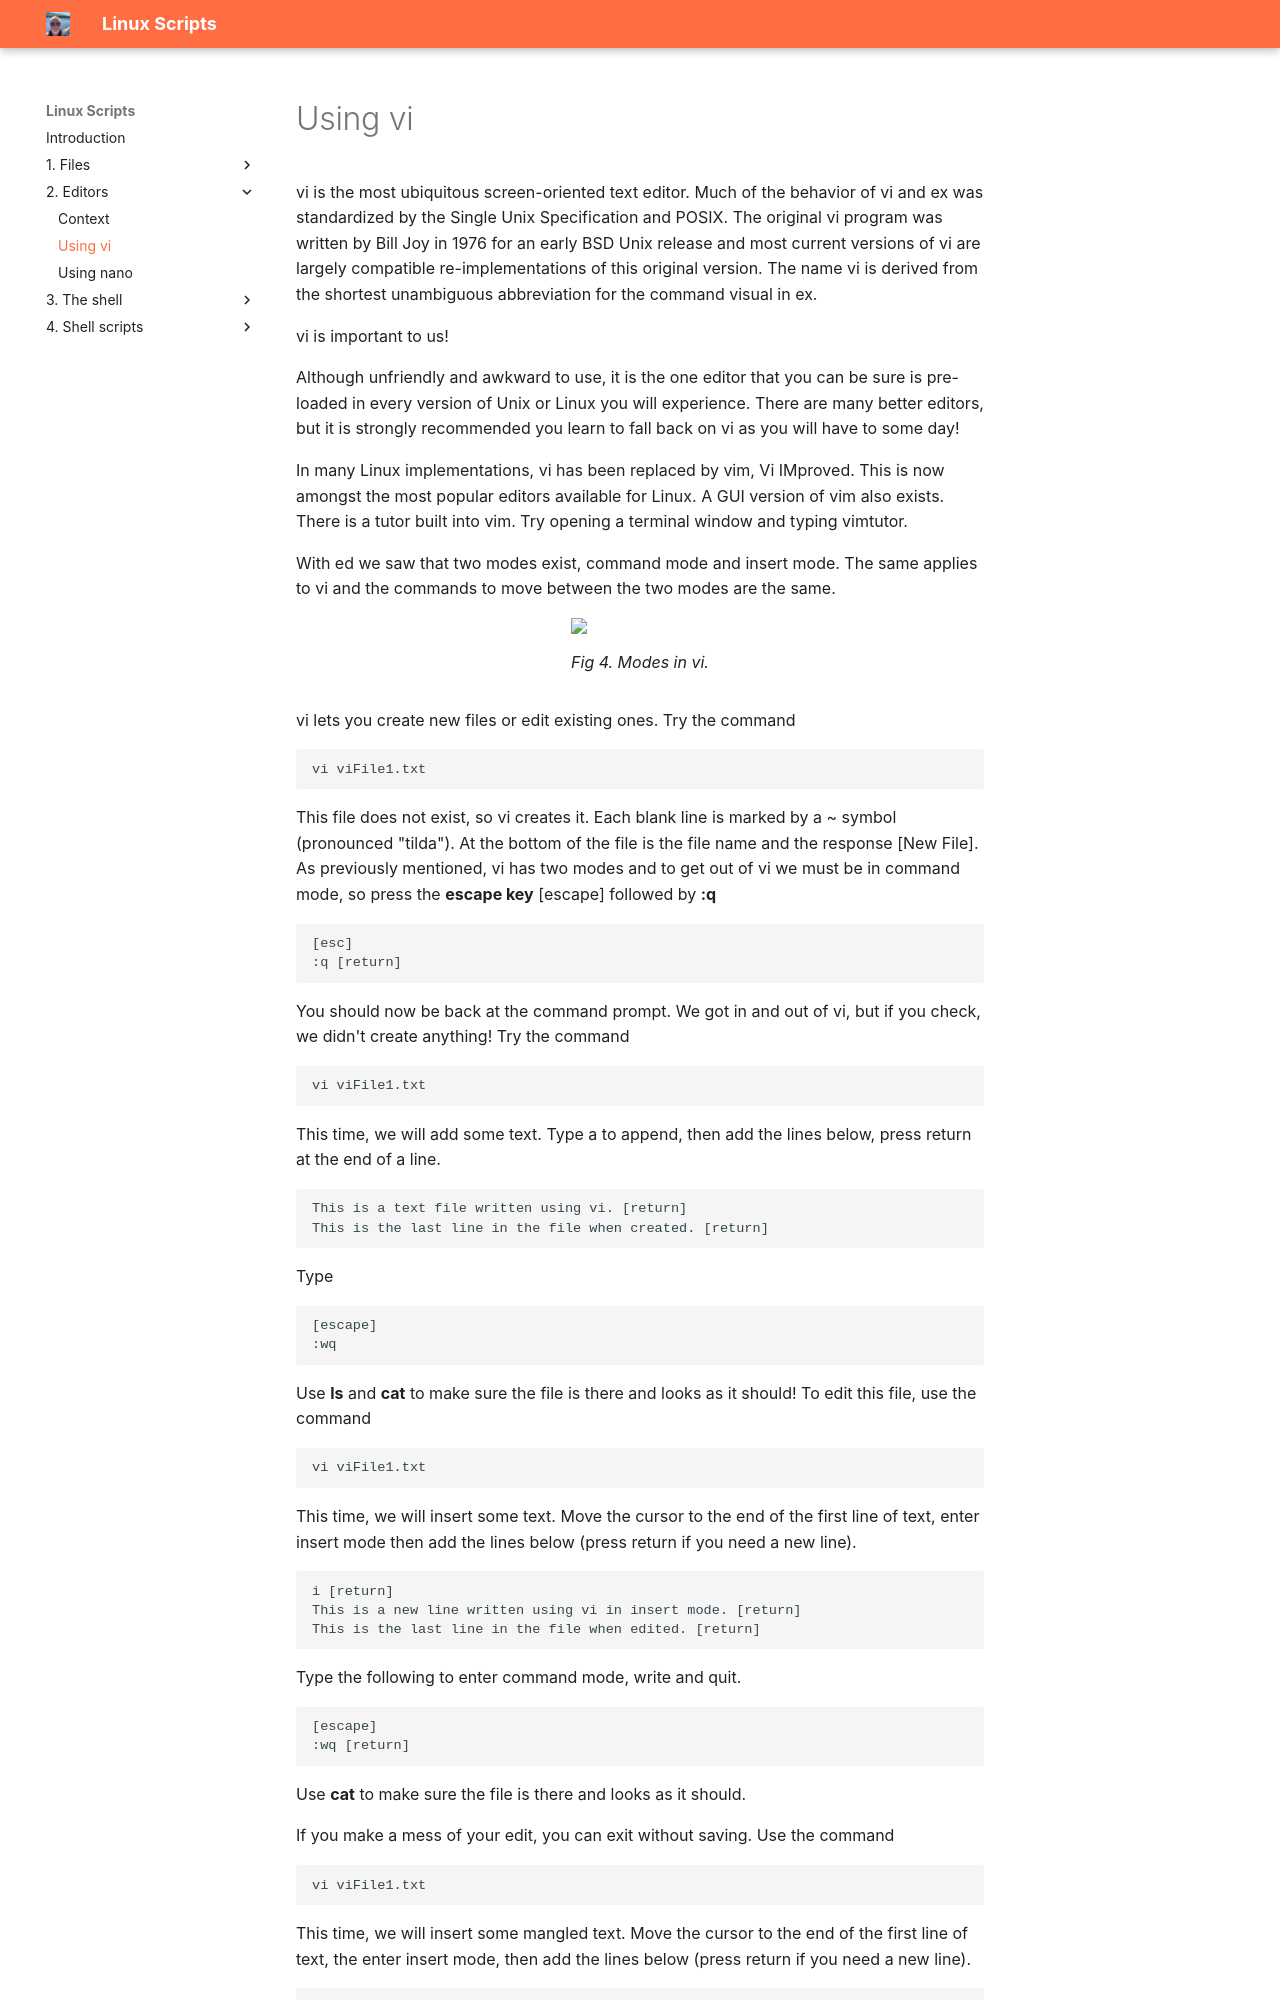

repository: JOR-Donegal/LinuxScripts26 · page: 2. Editors/b/index.html · generator: mkdocs

# Using vi

vi is the most ubiquitous screen-oriented text editor. Much of the behavior of vi and ex was standardized by the Single Unix Specification and POSIX. The original vi program was written by Bill Joy in 1976 for an early BSD Unix release and most current versions of vi are largely compatible re-implementations of this original version. The name vi is derived from the shortest unambiguous abbreviation for the command visual in ex.

vi is important to us!

Although unfriendly and awkward to use, it is the one editor that you can be sure is pre-loaded in every version of Unix or Linux you will experience. There are many better editors, but it is strongly recommended you learn to fall back on vi as you will have to some day!

In many Linux implementations, vi has been replaced by vim, Vi IMproved. This is now amongst the most popular editors available for Linux. A GUI version of vim also exists. There is a tutor built into vim. Try opening a terminal window and typing vimtutor.

With ed we saw that two modes exist, command mode and insert mode. The same applies to vi and the commands to move between the two modes are the same.

<figure>
<img src = "https://jor-donegal.github.io/LinuxScripts26/images/fig4.jpg">
<figcaption>Fig 4. Modes in vi.</figcaption>
</figure>

vi lets you create new files or edit existing ones. Try the command

````linux
vi viFile1.txt
````

This file does not exist, so vi creates it. Each blank line is marked by a ~ symbol (pronounced "tilda"). At the bottom of the file is the file name and the response [New File]. As previously mentioned, vi has two modes and to get out of vi we must be in command mode, so press the __escape key__ [escape] followed by __:q__

````linux
[esc]
:q [return]
````

You should now be back at the command prompt. We got in and out of vi, but if you check, we didn't create anything! Try the command

````linux
vi viFile1.txt
````

This time, we will add some text. Type a to append, then add the lines below, press return at the end of a line.

````linux
This is a text file written using vi. [return]
This is the last line in the file when created. [return]
````

Type

````linux
[escape] 
:wq 
````

Use __ls__ and __cat__ to make sure the file is there and looks as it should! To edit this file, use the command

````linux
vi viFile1.txt
````

This time, we will insert some text. Move the cursor to the end of the first line of text, enter insert mode then add the lines below (press return if you need a new line).

````linux
i [return]
This is a new line written using vi in insert mode. [return]
This is the last line in the file when edited. [return]
````

Type the following to enter command mode, write and quit.

````linux
[escape]
:wq [return]
````

 Use __cat__ to make sure the file is there and looks as it should.
